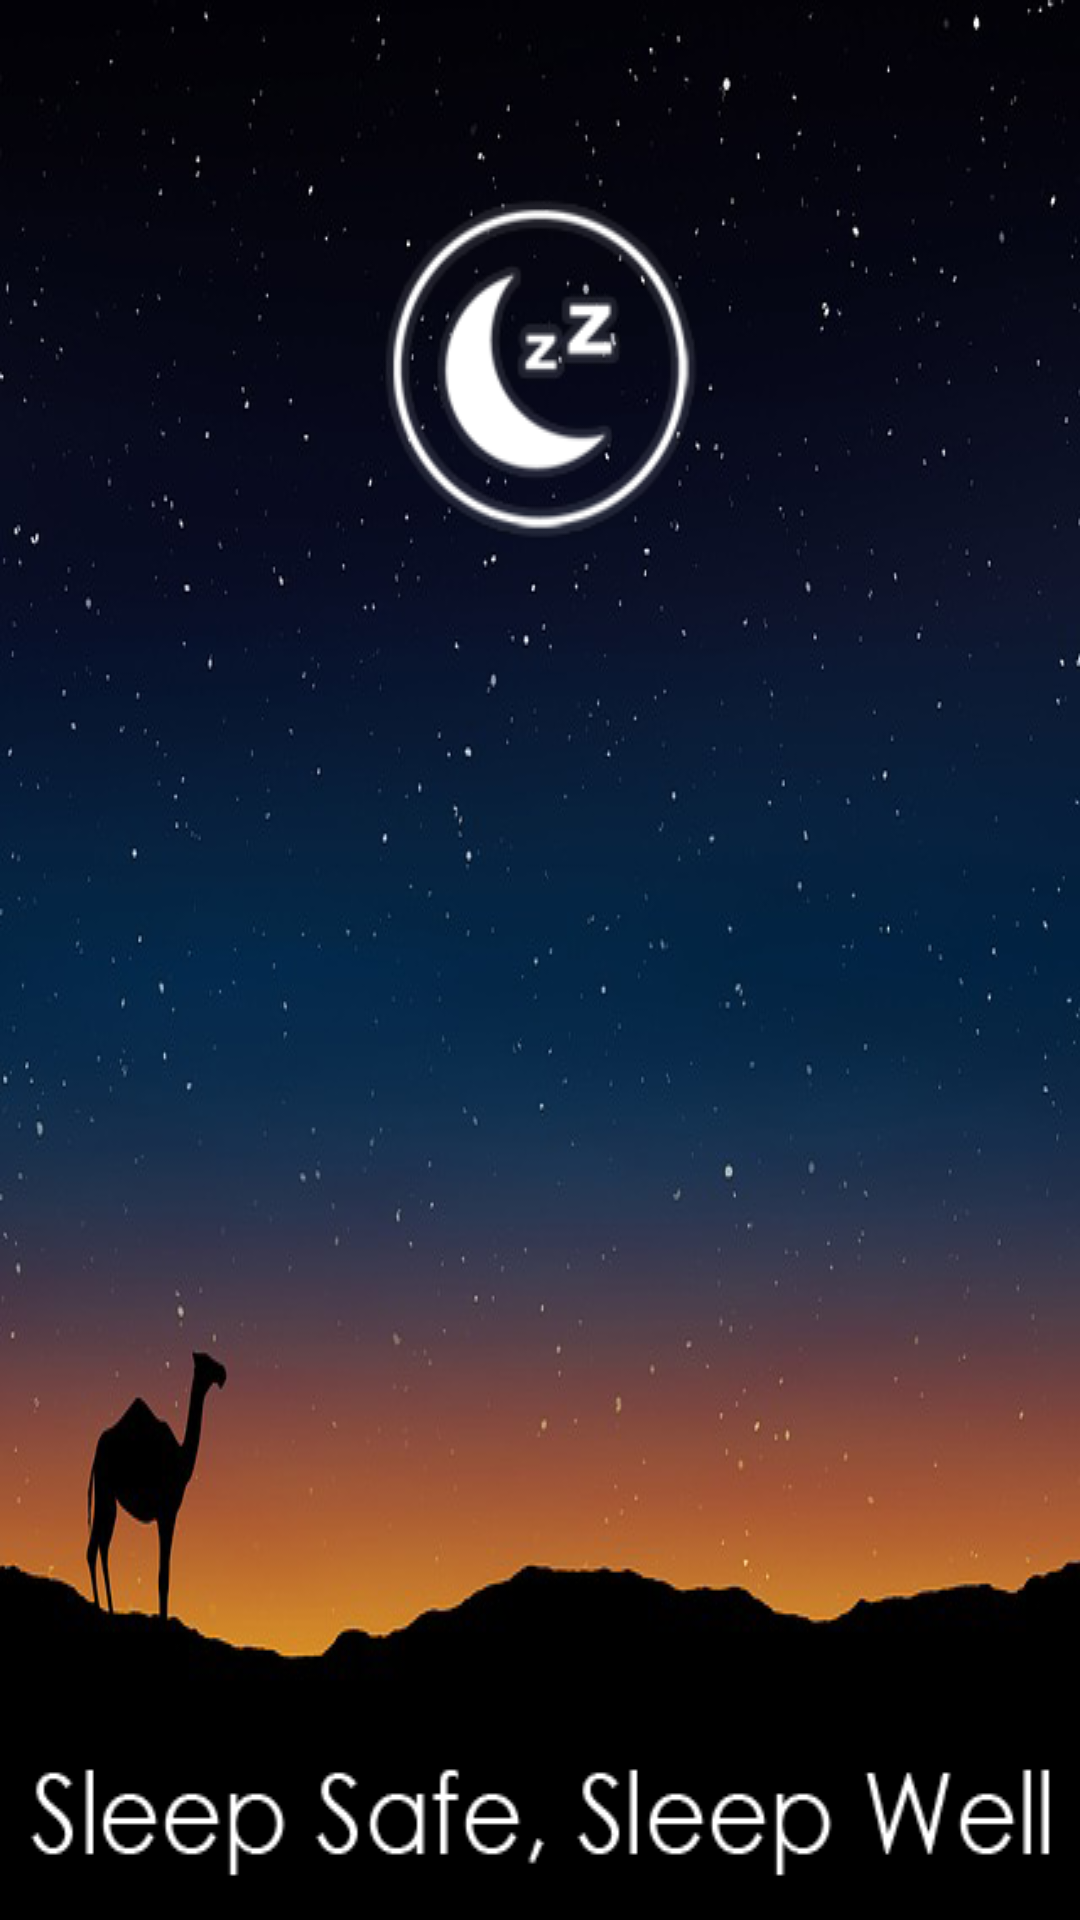

Produce the Android XML layout that renders to this screen, including the resource entries it uses.
<!-- AndroidManifest.xml: application theme AppTheme -->
<!-- res/layout/activity_splashscreen.xml -->
<?xml version="1.0" encoding="utf-8"?>
<LinearLayout xmlns:android="http://schemas.android.com/apk/res/android"
    android:layout_width="match_parent"
    android:layout_height="fill_parent"
    android:background="@drawable/backgroud"
    android:layout_gravity="center"
    android:id="@+id/lin_lay"
    android:gravity="center"
    android:orientation="vertical"
    android:foregroundGravity="bottom">

    <ImageView
        android:layout_width="fill_parent"
        android:layout_height="fill_parent"
        android:id="@+id/splash"
        android:background="@drawable/bg" />

</LinearLayout>
<!-- resources referenced by this layout -->
<resources>
  <!-- drawable backgroud: png bitmap (drawable, 191933 bytes) -->
  <!-- drawable bg: png bitmap (drawable, 19380 bytes) -->
  <style name="AppTheme" parent="Theme.AppCompat.Light.DarkActionBar">
  
          
          <item name="colorPrimary">#000000</item>
          <item name="colorPrimaryDark">#000000</item>
          <item name="colorAccent">#000000</item>
      </style>
</resources>
